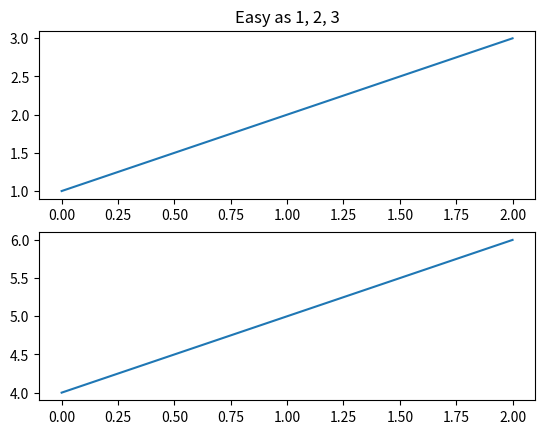
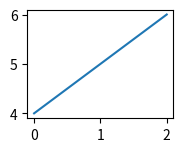

The matplotlib source for these figures, in order:
import matplotlib.pyplot as plt
plt.figure(1)                # the first figure
plt.subplot(211)             # the first subplot in the first figure
plt.plot([1, 2, 3])
plt.subplot(212)             # the second subplot in the first figure
plt.plot([4, 5, 6])


plt.figure(2)                # a second figure
# plt.subplot(312)
plt.subplot(335)
plt.plot([4, 5, 6])          # creates a subplot(111) by default

plt.figure(1)                # figure 1 current; subplot(212) still current
plt.subplot(211)             # make subplot(211) in figure1 current
plt.title('Easy as 1, 2, 3') # subplot 211 title

plt.show()
